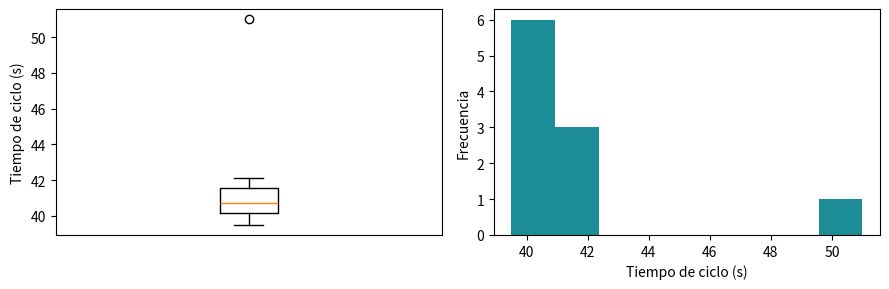

Reproduce this figure in Python.
import numpy as np
import pandas as pd
from scipy import stats

tiempos = np.array([41.2, 39.8, 40.5, 42.1, 40.9, 39.5, 41.7, 40.3, 51.0, 40.1])  # segundos
np.sort(tiempos)

n = len(tiempos)
media, mediana = tiempos.mean(), np.median(tiempos)
s = tiempos.std(ddof=1)            # desviación típica muestral (divide entre n - 1)
q1, q3 = np.percentile(tiempos, [25, 75])
ric = q3 - q1
print(f'Media {media:.2f} s · Mediana {mediana:.2f} s')
print(f'Desviación típica {s:.2f} s · Rango {tiempos.max() - tiempos.min():.1f} s · CV {s / media:.3f}')
print(f'Q1 {q1:.2f} · Q3 {q3:.2f} · RIC {ric:.2f}')

sin_atipico = tiempos[tiempos < 50]
print(f'Media {sin_atipico.mean():.2f} · Mediana {np.median(sin_atipico):.2f} · s {sin_atipico.std(ddof=1):.2f}')

import matplotlib.pyplot as plt
fig, (a, b) = plt.subplots(1, 2, figsize=(9, 3))
a.boxplot(tiempos, whis=1.5)
a.set_ylabel('Tiempo de ciclo (s)'); a.set_xticks([])
b.hist(tiempos, bins=8, color='#1C8C96')
b.set_xlabel('Tiempo de ciclo (s)'); b.set_ylabel('Frecuencia')
plt.tight_layout(); plt.show()

print('scipy  (sin corrección):', round(stats.skew(tiempos), 2))
print('pandas (corregida):    ', round(pd.Series(tiempos).skew(), 2))
print('Curtosis en exceso (pandas):', round(pd.Series(tiempos).kurt(), 2))

def regla_desviacion(x, k=3):
    m, s = x.mean(), x.std(ddof=1)
    return m - k * s, m + k * s

def regla_tukey(x, k=1.5):
    q1, q3 = np.percentile(x, [25, 75])
    return q1 - k * (q3 - q1), q3 + k * (q3 - q1)

def regla_mad(x, k=2.5, b=1.4826):           # Leys et al. (2013)
    med = np.median(x)
    mad = b * np.median(np.abs(x - med))
    return med - k * mad, med + k * mad

for nombre, regla in [('Media ± 3 s', regla_desviacion), ('Vallas de Tukey', regla_tukey), ('Mediana ± 2,5 MAD', regla_mad)]:
    lo, hi = regla(tiempos)
    fuera = tiempos[(tiempos < lo) | (tiempos > hi)]
    print(f'{nombre:18s} límites [{lo:6.2f}, {hi:6.2f}]  atípicos: {fuera}')

for n in [5, 10, 12, 20, 50]:
    print(n, round((n - 1) / np.sqrt(n), 2))
